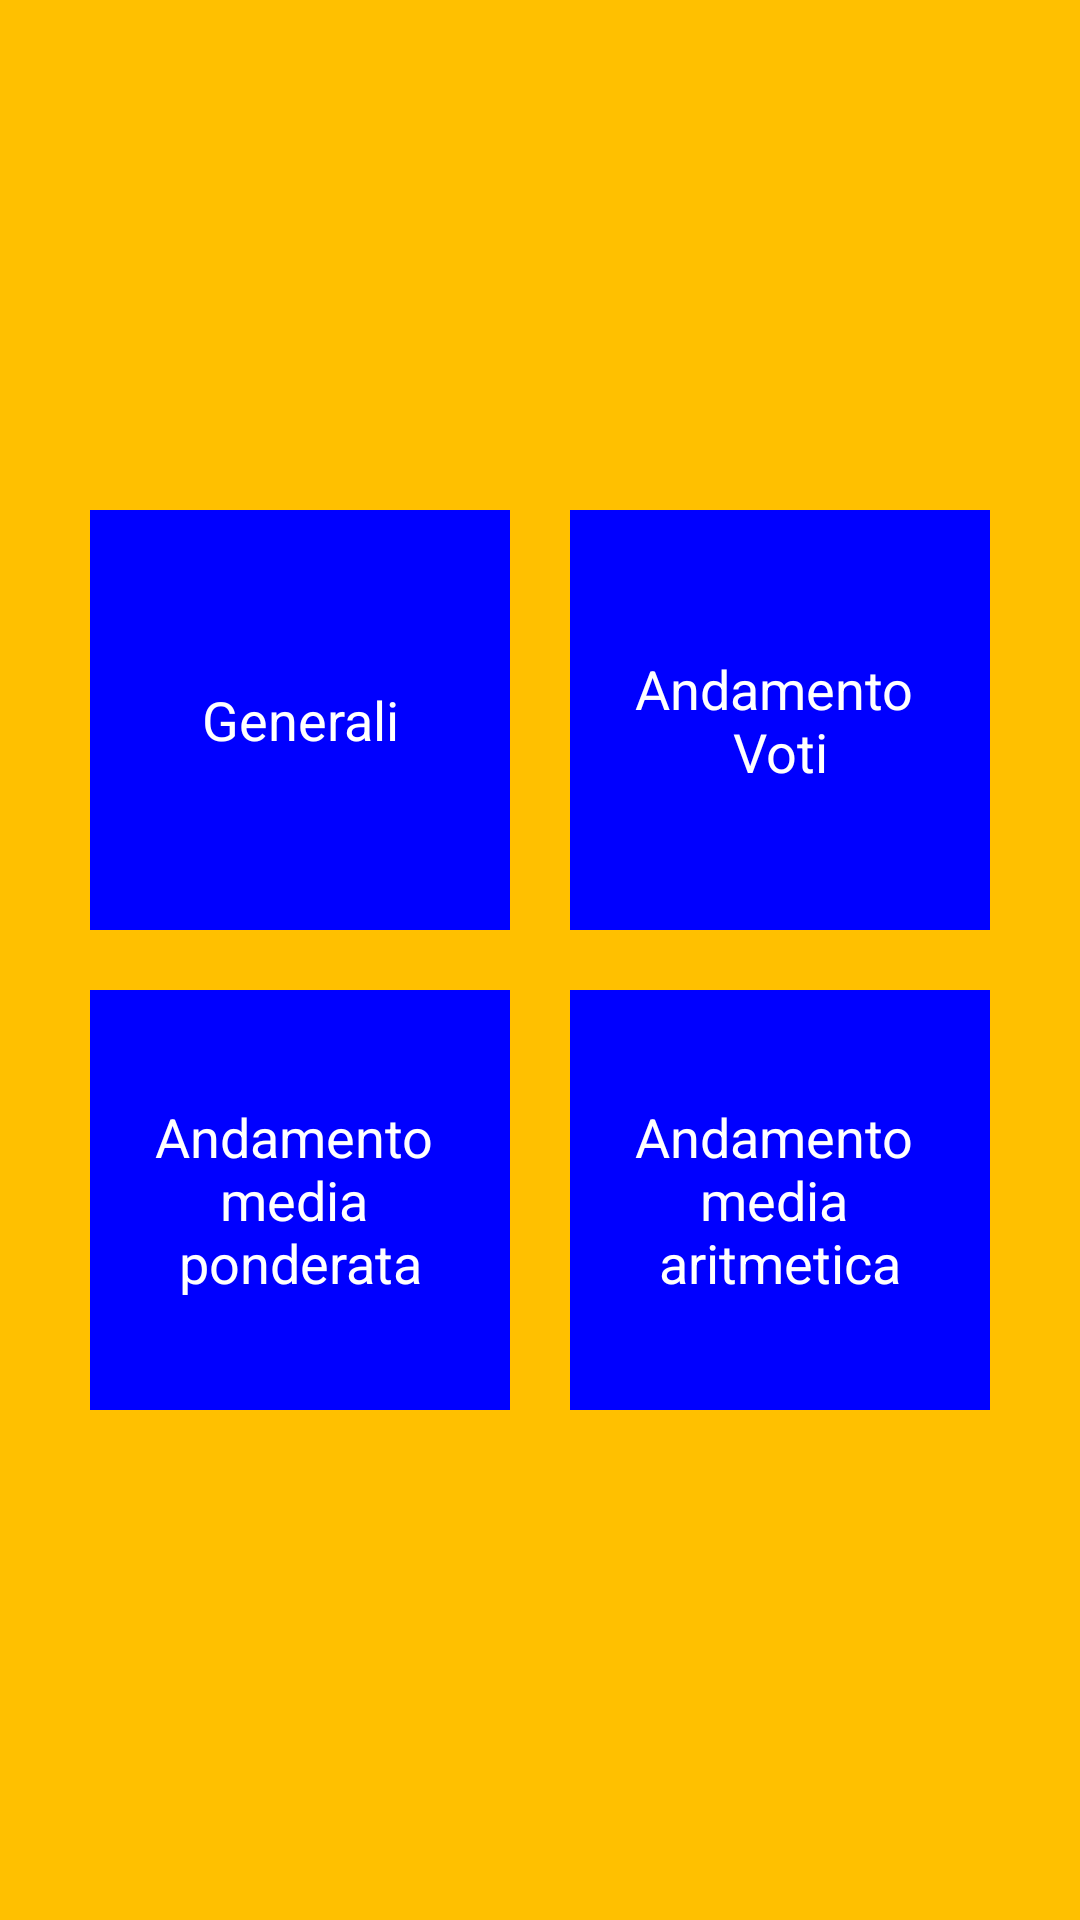

Produce the Android XML layout that renders to this screen, including the resource entries it uses.
<!-- AndroidManifest.xml: application theme AppTheme -->
<!-- res/layout/activity_statistiche.xml -->
<RelativeLayout
    android:layout_width="fill_parent"
    android:layout_height="fill_parent"
    android:gravity="center"
    android:orientation="vertical"
    android:background="@color/orange"
    xmlns:android="http://schemas.android.com/apk/res/android">

    <Button
        android:layout_width="@dimen/button_menu_size"
        android:layout_height="@dimen/button_menu_size"
        android:text="@string/general"
        android:id="@+id/general_button"
        android:layout_alignParentTop="true"
        android:layout_alignParentStart="true"
        android:layout_marginRight="20dp"
        android:layout_marginBottom="20dp"
        android:background="@color/blue"
        android:textColor="@color/white"
        />

    <Button
        android:layout_width="@dimen/button_menu_size"
        android:layout_height="@dimen/button_menu_size"
        android:text="@string/andamento_voti"
        android:id="@+id/andamento_voti_button"
        android:layout_alignTop="@+id/general_button"
        android:layout_toEndOf="@+id/general_button"
        android:background="@color/blue"
        android:textColor="@color/white"
        />

    <Button
        android:layout_width="@dimen/button_menu_size"
        android:layout_height="@dimen/button_menu_size"
        android:text="@string/andamento_media_ponderata"
        android:id="@+id/andamento_media_ponderata_button"
        android:layout_below="@+id/general_button"
        android:layout_alignStart="@+id/general_button"
        android:background="@color/blue"
        android:textColor="@color/white"
        />

    <Button
        android:layout_width="@dimen/button_menu_size"
        android:layout_height="@dimen/button_menu_size"
        android:text="@string/andamento_media_aritmetica"
        android:id="@+id/andamento_media_aritmetica_button"
        android:layout_alignTop="@+id/andamento_media_ponderata_button"
        android:layout_alignStart="@+id/andamento_voti_button"
        android:background="@color/blue"
        android:textColor="@color/white"
        />

</RelativeLayout>
<!-- resources referenced by this layout -->
<resources>
  <color name="blue">#0000FF</color>
  <color name="orange">#FFC000</color>
  <color name="white">#FFFFFF</color>
  <dimen name="button_menu_size">140dp</dimen>
  <string name="andamento_media_aritmetica">Andamento \nmedia \naritmetica</string>
  <string name="andamento_media_ponderata">Andamento \nmedia \nponderata</string>
  <string name="andamento_voti">Andamento \nVoti</string>
  <string name="general">Generali</string>
  <style name="AppTheme" parent="android:Theme.Holo.Light.DarkActionBar">
          
      </style>
</resources>
